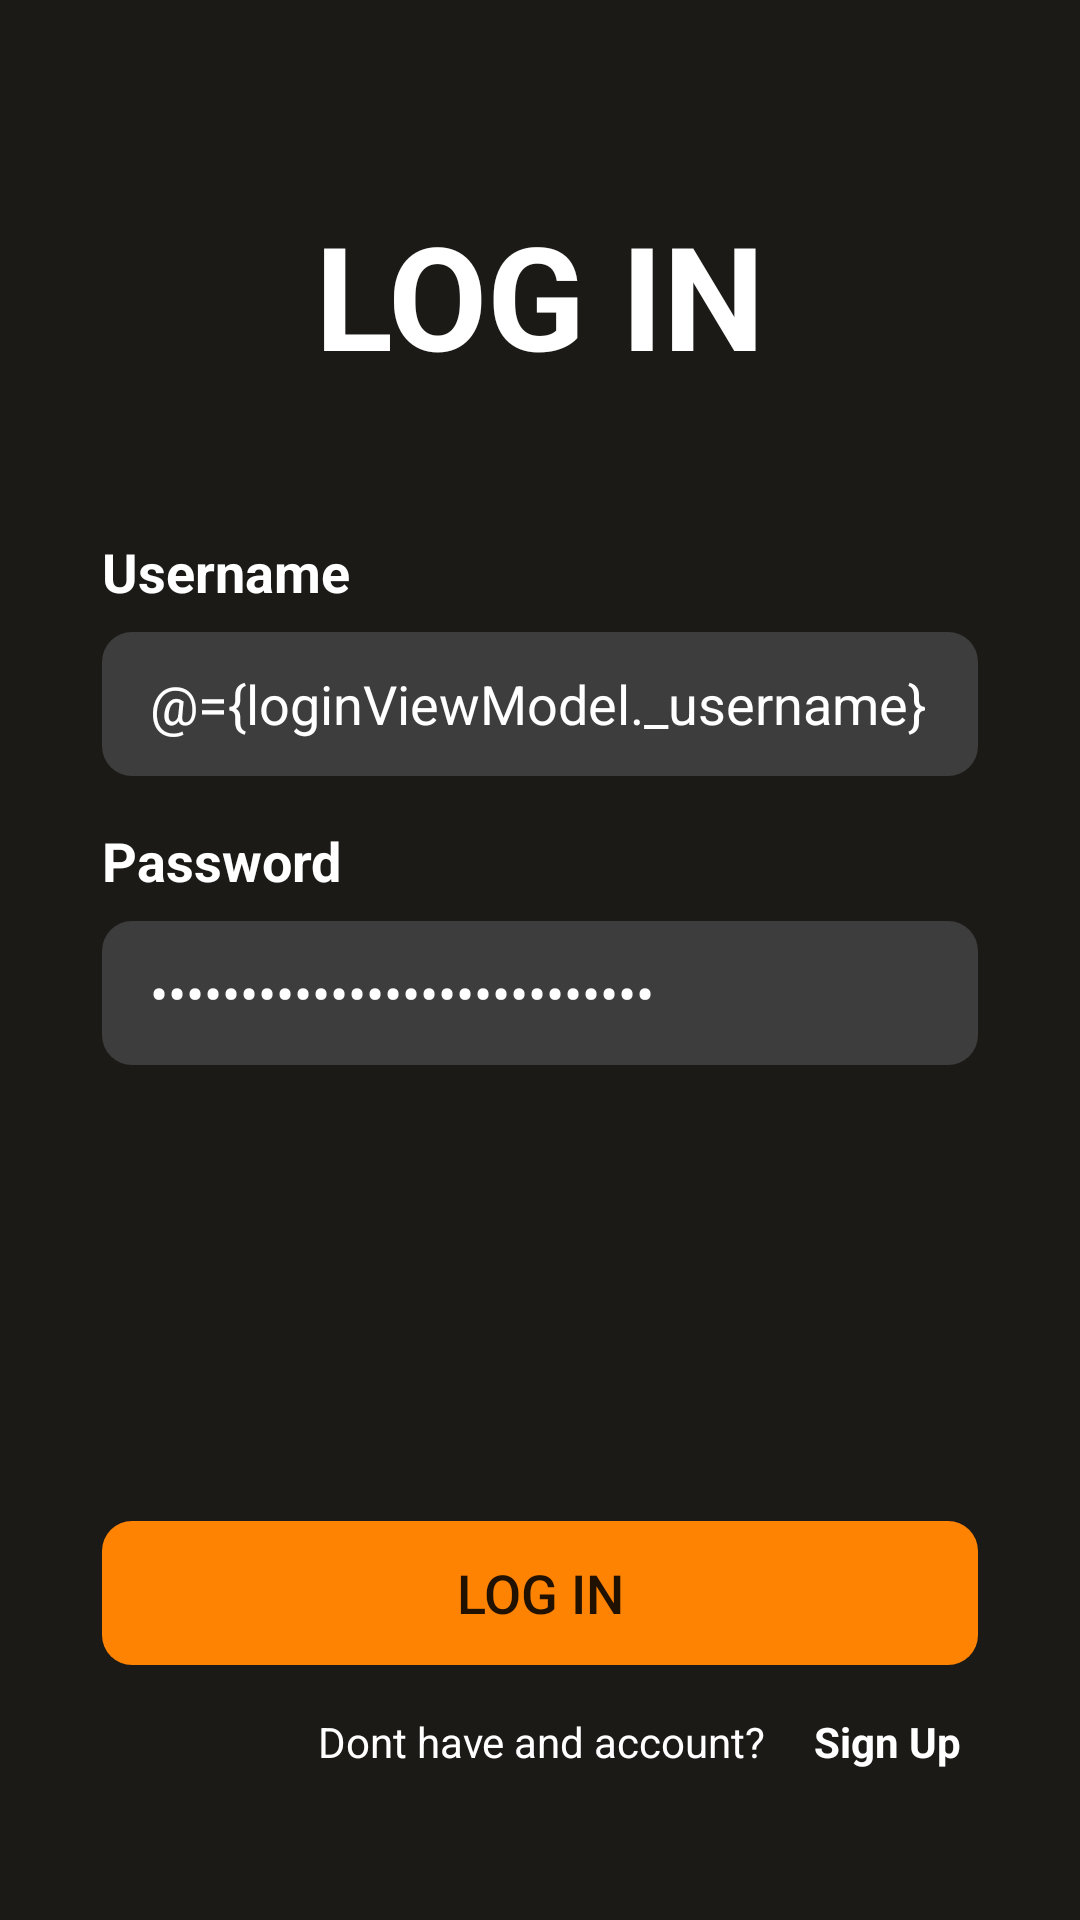

Write the Android layout XML for this screen, with the resource values it uses.
<!-- AndroidManifest.xml: application theme Theme.AppCompat.Light.DarkActionBar -->
<!-- res/layout/fragment_login.xml -->
<?xml version="1.0" encoding="utf-8"?>
<layout xmlns:android="http://schemas.android.com/apk/res/android"
    xmlns:app="http://schemas.android.com/apk/res-auto"
    xmlns:tools="http://schemas.android.com/tools">

    <data>

        <variable
            name="loginViewModel"
            type="com.udacity.shoestore.models.LoginViewModel" />
    </data>

    <androidx.constraintlayout.widget.ConstraintLayout
        android:layout_width="match_parent"
        android:layout_height="match_parent"
        android:background="@color/background_color"
        android:padding="@dimen/uniform_layout_padding"
        tools:context=".ui.LoginFragment">

        <TextView
            android:id="@+id/login_headertext"
            style="@style/HeaderStyle"
            android:text="@string/login"
            android:textStyle="bold"
            app:layout_constraintEnd_toEndOf="parent"
            app:layout_constraintStart_toStartOf="parent"
            app:layout_constraintTop_toTopOf="parent" />


        <TextView
            android:id="@+id/username_textview"
            style="@style/TextStyle"
            android:layout_marginTop="48dp"
            android:labelFor="@id/username_edittext"
            android:text="@string/username"
            android:textStyle="bold"
            app:layout_constraintStart_toStartOf="parent"
            app:layout_constraintTop_toBottomOf="@+id/login_headertext" />

        <EditText
            android:id="@+id/username_edittext"
            style="@style/EdittextStyle"
            android:layout_marginTop="8dp"
            android:autofillHints=""
            android:background="@drawable/bg_edittext"
            android:inputType="textPersonName"
            android:paddingStart="16dp"
            android:paddingEnd="16dp"
            android:text="@={loginViewModel._username}"

            app:layout_constraintEnd_toEndOf="parent"
            app:layout_constraintStart_toStartOf="parent"
            app:layout_constraintTop_toBottomOf="@+id/username_textview" />

        <TextView
            android:id="@+id/email_textview"
            style="@style/TextStyle"
            android:layout_marginTop="16dp"
            android:labelFor="@id/email_edittext"
            android:text="@string/email"
            android:visibility="gone"
            app:layout_constraintStart_toStartOf="parent"
            app:layout_constraintTop_toBottomOf="@+id/username_edittext" />

        <EditText
            android:id="@+id/email_edittext"
            style="@style/EdittextStyle"
            android:layout_marginTop="8dp"
            android:autofillHints=""
            android:background="@drawable/bg_edittext"
            android:inputType="textEmailAddress"
            android:paddingStart="16dp"
            android:paddingEnd="16dp"
            android:text="@={loginViewModel._email}"
            android:visibility="gone"
            app:layout_constraintEnd_toEndOf="parent"
            app:layout_constraintStart_toStartOf="parent"
            app:layout_constraintTop_toBottomOf="@+id/email_textview" />

        <TextView
            android:id="@+id/password_textview"
            style="@style/TextStyle"
            android:layout_marginTop="16dp"
            android:text="@string/password"
            app:layout_constraintStart_toStartOf="parent"
            app:layout_constraintTop_toBottomOf="@+id/email_edittext" />

        <EditText
            android:id="@+id/password_edittext"
            style="@style/EdittextStyle"
            android:layout_marginTop="8dp"
            android:autofillHints=""
            android:background="@drawable/bg_edittext"
            android:inputType="textPassword"
            android:labelFor="@id/password_edittext"
            android:paddingStart="16dp"
            android:paddingEnd="16dp"
            android:text="@={loginViewModel._password}"

            app:layout_constraintEnd_toEndOf="parent"
            app:layout_constraintStart_toStartOf="parent"
            app:layout_constraintTop_toBottomOf="@+id/password_textview" />


        <Button
            android:id="@+id/login_button"
            style="@style/Widget.AppCompat.Button.Borderless"
            android:layout_width="0dp"
            android:layout_height="48dp"
            android:background="@drawable/button_ripple"
            android:text="@string/login"
            android:textSize="18sp"
            app:layout_constraintBottom_toTopOf="@+id/have_account_textview"
            app:layout_constraintEnd_toEndOf="parent"
            app:layout_constraintHorizontal_bias="0.5"
            app:layout_constraintHorizontal_chainStyle="spread"
            app:layout_constraintStart_toStartOf="parent"
            app:layout_constraintTop_toBottomOf="@+id/password_edittext"
            app:layout_constraintVertical_bias="1.0"
            app:layout_constraintVertical_chainStyle="packed" />

        <TextView
            android:id="@+id/have_account_textview"
            android:layout_width="wrap_content"
            android:layout_height="wrap_content"
            android:layout_marginStart="72dp"
            android:layout_marginTop="16dp"
            android:layout_marginBottom="16dp"
            android:text="@string/dont_have_account"
            android:textColor="@android:color/white"
            app:layout_constraintBottom_toBottomOf="parent"
            app:layout_constraintStart_toStartOf="parent"
            app:layout_constraintTop_toBottomOf="@+id/login_button"
            app:layout_constraintVertical_bias="1.0" />

        <TextView
            android:id="@+id/login_or_signup_textview"
            android:layout_width="wrap_content"
            android:layout_height="wrap_content"
            android:layout_marginStart="16dp"
            android:layout_marginEnd="16dp"
            android:text="@string/sign_up"
            android:textColor="@android:color/white"
            android:textStyle="bold"
            app:layout_constraintBottom_toBottomOf="@+id/have_account_textview"
            app:layout_constraintEnd_toEndOf="parent"
            app:layout_constraintHorizontal_bias="0.0"
            app:layout_constraintStart_toEndOf="@+id/have_account_textview"
            app:layout_constraintTop_toTopOf="@+id/have_account_textview"
            app:layout_constraintVertical_bias="1.0" />

    </androidx.constraintlayout.widget.ConstraintLayout>
</layout>
<!-- resources referenced by this layout -->
<resources>
  <color name="background_color">#1B1A17</color>
  <dimen name="uniform_layout_padding">34dp</dimen>
  <!-- drawable bg_edittext (drawable) -->
  <?xml version="1.0" encoding="utf-8"?>
  <selector xmlns:android="http://schemas.android.com/apk/res/android">
      <item android:drawable="@drawable/rounded_edittext_focus" android:state_focused="true" />
      <item android:drawable="@drawable/rouded_editext" />
  </selector>
  <!-- drawable button_ripple (drawable) -->
  <?xml version="1.0" encoding="utf-8"?>
  <ripple xmlns:android="http://schemas.android.com/apk/res/android"
      android:color="?android:attr/colorControlHighlight">
      <item android:id="@android:id/mask">
          <shape android:shape="rectangle">
              <solid android:color="#000000" />
              <corners android:radius="15dp" />
          </shape>
      </item>
      <item android:drawable="@drawable/button_rounded" />
  </ripple>
  <string name="dont_have_account">Dont have and account?</string>
  <string name="email">Email</string>
  <string name="login">Log In</string>
  <string name="password">Password</string>
  <string name="sign_up">Sign Up</string>
  <string name="username">Username</string>
  <style name="EdittextStyle">
          <item name="android:layout_height">48dp</item>
          <item name="android:textColor">@android:color/white</item>
          <item name="android:layout_width">0dp</item>
           <item name="android:ems">10</item>
      </style>
  <style name="HeaderStyle">
          <item name="fontFamily">@font/roboto_black</item>
          <item name="android:layout_marginTop">32dp</item>
          <item name="android:textColor">@android:color/white</item>
          <item name="android:textSize">@dimen/header_large_text</item>
          <item name="android:layout_height">wrap_content</item>
          <item name="android:layout_width">wrap_content</item>
          <item name="textAllCaps">true</item>
      </style>
  <style name="TextStyle">
          <item name="android:textColor">@android:color/white</item>
          <item name="fontFamily">@font/roboto</item>
          <item name="android:textSize">18sp</item>
          <item name="android:textStyle">bold</item>
          <item name="android:layout_width">wrap_content</item>
          <item name="android:layout_height">wrap_content</item>
      </style>
  <!-- drawable rounded_edittext_focus (drawable) -->
  <?xml version="1.0" encoding="utf-8"?>
  <shape xmlns:android="http://schemas.android.com/apk/res/android">
      <solid android:color="#3D3D3D" />
  
          <stroke
              android:width="2dp"
              android:color="#FF8303" />
      <corners
          android:radius="10dp"
          />
  </shape>
  <!-- drawable rouded_editext (drawable) -->
  <?xml version="1.0" encoding="utf-8"?>
  <shape xmlns:android="http://schemas.android.com/apk/res/android" >
  
      <solid android:color="#3D3D3D" />
  
  
  
  
      <corners
          android:radius="10dp"
          />
  
  </shape>
  <!-- drawable button_rounded (drawable) -->
  <?xml version="1.0" encoding="utf-8"?>
  <shape xmlns:android="http://schemas.android.com/apk/res/android"
      >
  
          <solid android:color="#FF8303" />
          <size
              android:height="48dp" />
          <corners
              android:radius="10dp"
              />
  </shape>
  <dimen name="header_large_text">48sp</dimen>
</resources>
